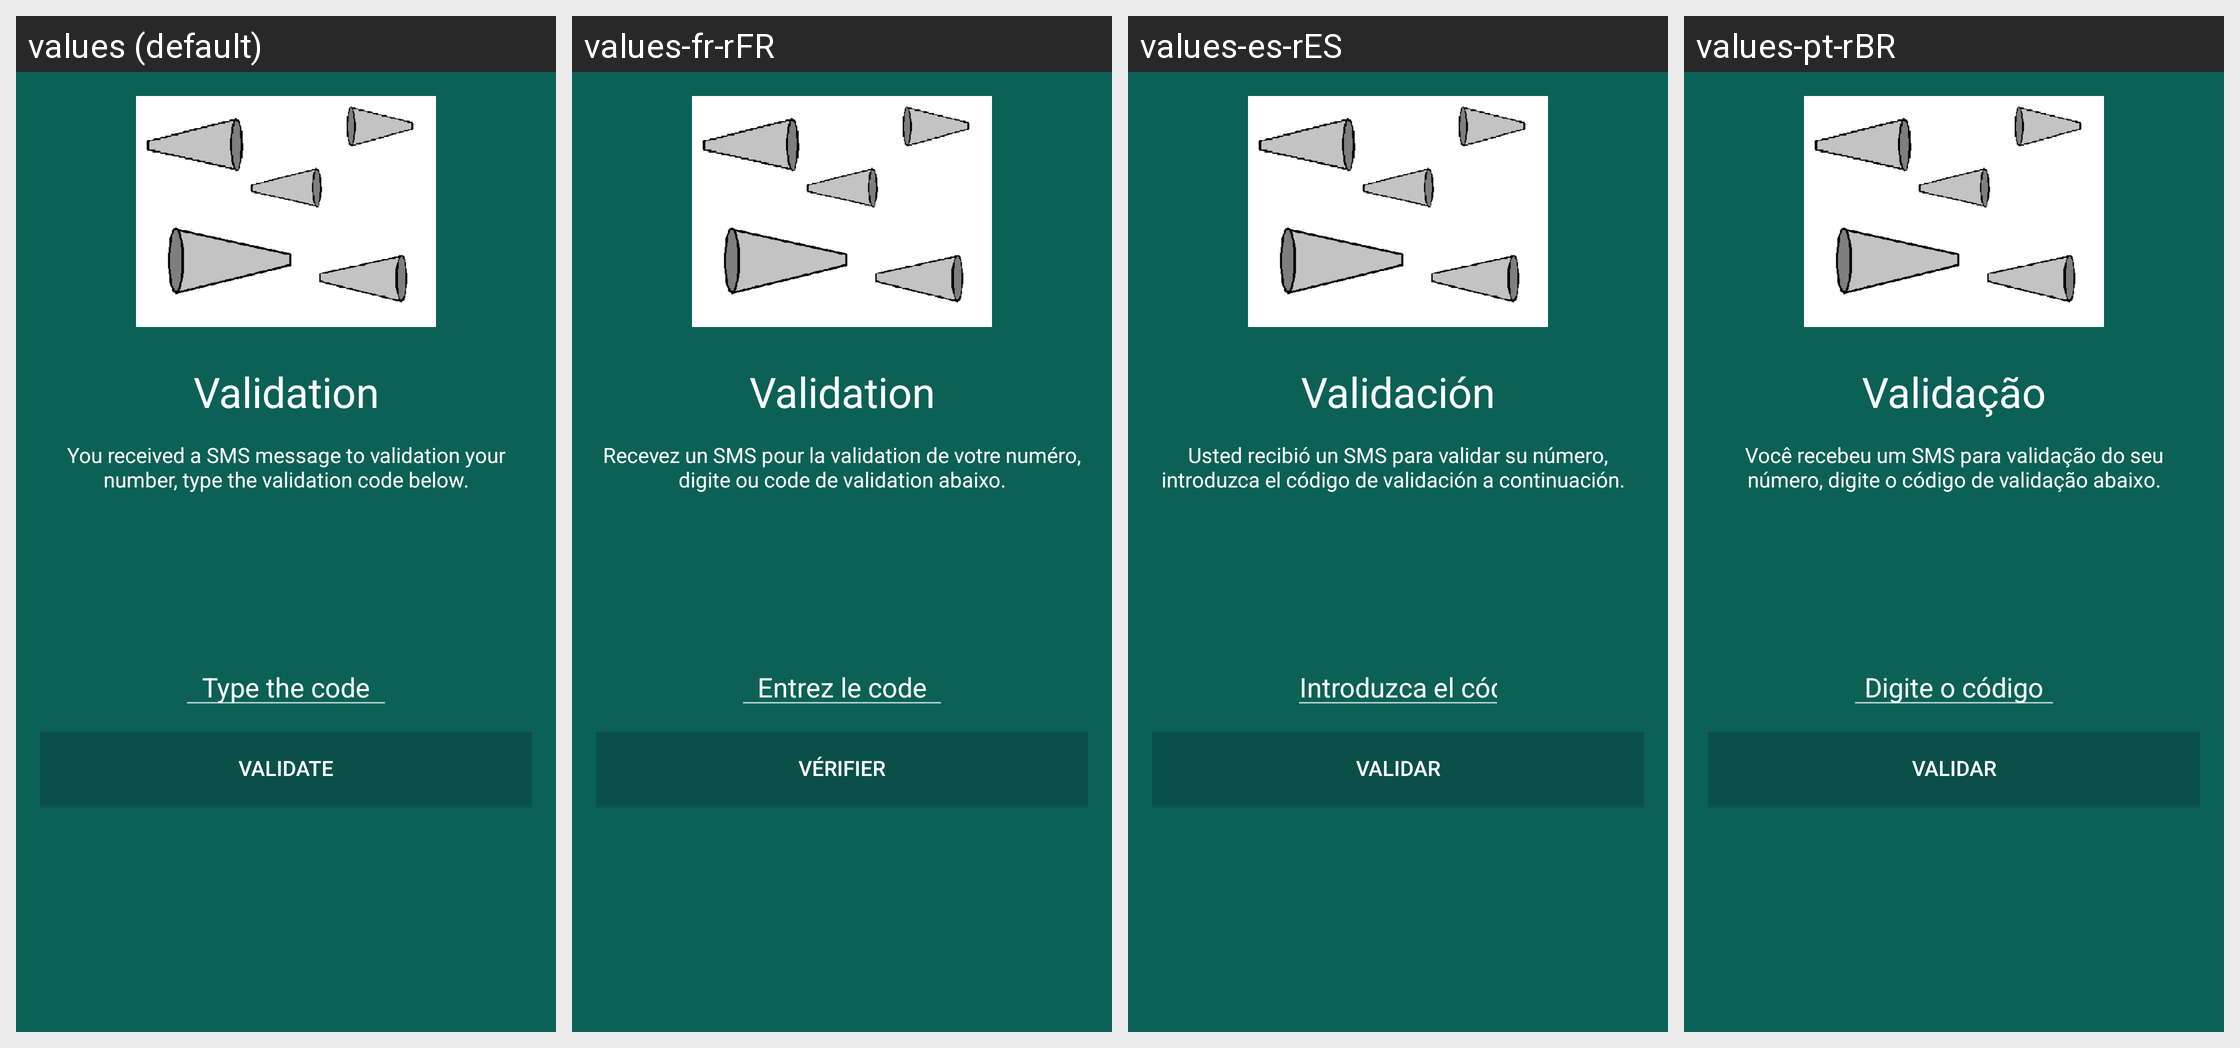

Translations of the strings shown on this Android screen, per locale in the grid:
Android screen res/layout/activity_validator.xml rendered under 4 locales, left to right: values (default), values-fr-rFR, values-es-rES, values-pt-rBR. Device: Nexus 5 (rendered at 1080×1920; each locale shown at half size, 540×960, under a caption strip naming it); theme AppTheme.
Strings drawn on this screen, with the default value and each locale's value (text and hints the layout hard-codes, and strings that could not be matched under every locale, appear in the picture but are not listed):

validationText
  values: Validation
  values-fr-rFR: Validation
  values-es-rES: Validación
  values-pt-rBR: Validação

messageInformingSmsTokenReceived
  values: You received a SMS message to validation your number, type the validation code below.
  values-fr-rFR: Recevez un SMS pour la validation de votre numéro, digite ou code de validation abaixo.
  values-es-rES: Usted recibió un SMS para validar su número, introduzca el código de validación a continuación.  
  values-pt-rBR: Você recebeu um SMS para validação do seu número, digite o código de validação abaixo.

typeCode
  values: Type the code
  values-fr-rFR: Entrez le code
  values-es-rES: Introduzca el código
  values-pt-rBR: Digite o código

botao_validar
  values: Validate
  values-fr-rFR: Vérifier
  values-es-rES: Validar
  values-pt-rBR: Validar
